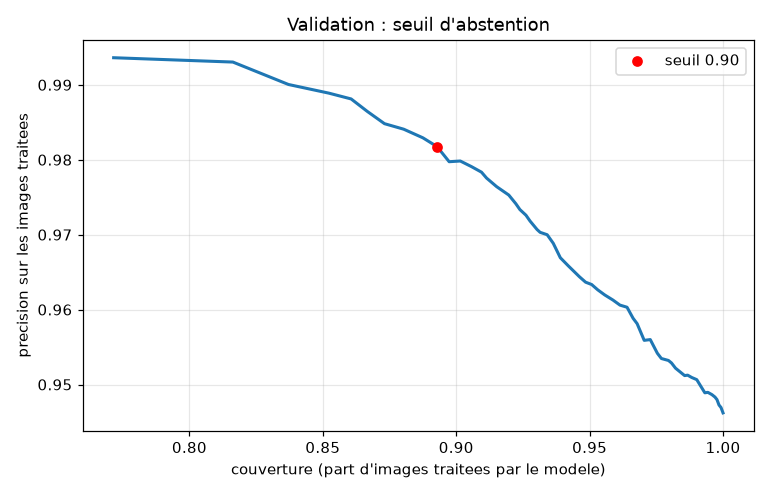

Source data for this figure (header and first rows):
seuil, couverture, accuracy_acceptees, macro_f1_acceptees, images_ecartees, erreurs_evitees, part_erreurs_evitees
0.0, 1.0, 0.9462, 0.9214, 0, 0, 0.0
0.01, 1.0, 0.9462, 0.9214, 0, 0, 0.0
0.02, 1.0, 0.9462, 0.9214, 0, 0, 0.0
0.03, 1.0, 0.9462, 0.9214, 0, 0, 0.0
0.04, 1.0, 0.9462, 0.9214, 0, 0, 0.0
0.05, 1.0, 0.9462, 0.9214, 0, 0, 0.0
0.06, 1.0, 0.9462, 0.9214, 0, 0, 0.0
0.07, 1.0, 0.9462, 0.9214, 0, 0, 0.0
0.08, 1.0, 0.9462, 0.9214, 0, 0, 0.0
0.09, 1.0, 0.9462, 0.9214, 0, 0, 0.0
0.1, 1.0, 0.9462, 0.9214, 0, 0, 0.0
0.11, 1.0, 0.9462, 0.9214, 0, 0, 0.0
0.12, 1.0, 0.9462, 0.9214, 0, 0, 0.0
0.13, 1.0, 0.9462, 0.9214, 0, 0, 0.0
0.14, 1.0, 0.9462, 0.9214, 0, 0, 0.0
0.15, 1.0, 0.9462, 0.9214, 0, 0, 0.0
0.16, 1.0, 0.9462, 0.9214, 0, 0, 0.0
0.17, 1.0, 0.9462, 0.9214, 0, 0, 0.0
0.18, 1.0, 0.9462, 0.9214, 0, 0, 0.0
0.19, 1.0, 0.9462, 0.9214, 0, 0, 0.0
0.2, 1.0, 0.9462, 0.9214, 0, 0, 0.0
0.21, 1.0, 0.9462, 0.9214, 0, 0, 0.0
0.22, 1.0, 0.9462, 0.9214, 0, 0, 0.0
0.23, 1.0, 0.9462, 0.9214, 0, 0, 0.0
0.24, 1.0, 0.9462, 0.9214, 0, 0, 0.0
0.25, 1.0, 0.9462, 0.9214, 0, 0, 0.0
0.26, 1.0, 0.9462, 0.9214, 0, 0, 0.0
0.27, 1.0, 0.9462, 0.9214, 0, 0, 0.0
0.28, 1.0, 0.9462, 0.9214, 0, 0, 0.0
0.29, 1.0, 0.9462, 0.9214, 0, 0, 0.0
0.3, 1.0, 0.9462, 0.9214, 0, 0, 0.0
0.31, 1.0, 0.9462, 0.9214, 0, 0, 0.0
0.32, 1.0, 0.9462, 0.9214, 0, 0, 0.0
0.33, 1.0, 0.9462, 0.9214, 0, 0, 0.0
0.34, 0.9996, 0.9466, 0.9224, 1, 1, 0.007042
0.35, 0.9992, 0.9469, 0.9227, 2, 2, 0.01408
0.36, 0.9992, 0.9469, 0.9227, 2, 2, 0.01408
0.37, 0.9992, 0.9469, 0.9227, 2, 2, 0.01408
0.38, 0.9992, 0.9469, 0.9227, 2, 2, 0.01408
0.39, 0.9992, 0.9469, 0.9227, 2, 2, 0.01408
0.4, 0.9985, 0.9473, 0.9231, 4, 3, 0.02113
0.41, 0.9981, 0.9476, 0.9234, 5, 4, 0.02817
0.42, 0.9977, 0.948, 0.9237, 6, 5, 0.03521
0.43, 0.9977, 0.948, 0.9237, 6, 5, 0.03521
0.44, 0.9977, 0.948, 0.9237, 6, 5, 0.03521
0.45, 0.9977, 0.948, 0.9237, 6, 5, 0.03521
0.46, 0.997, 0.9483, 0.9241, 8, 6, 0.04225
0.47, 0.9958, 0.9486, 0.9246, 11, 7, 0.0493
0.48, 0.9943, 0.949, 0.9249, 15, 8, 0.05634
0.49, 0.9932, 0.9489, 0.9246, 18, 8, 0.05634
0.5, 0.9902, 0.9507, 0.927, 26, 13, 0.09155
0.51, 0.9883, 0.9509, 0.9272, 31, 14, 0.09859
0.52, 0.9867, 0.9512, 0.9273, 35, 15, 0.1056
0.53, 0.9856, 0.9512, 0.9272, 38, 15, 0.1056
0.54, 0.9822, 0.9522, 0.9281, 47, 18, 0.1268
0.55, 0.9814, 0.9525, 0.9272, 49, 19, 0.1338
0.56, 0.9807, 0.9529, 0.9275, 51, 20, 0.1408
0.57, 0.9795, 0.9532, 0.9282, 54, 21, 0.1479
0.58, 0.9769, 0.9535, 0.9289, 61, 22, 0.1549
0.59, 0.9754, 0.9542, 0.9301, 65, 24, 0.169
... 40 more rows
